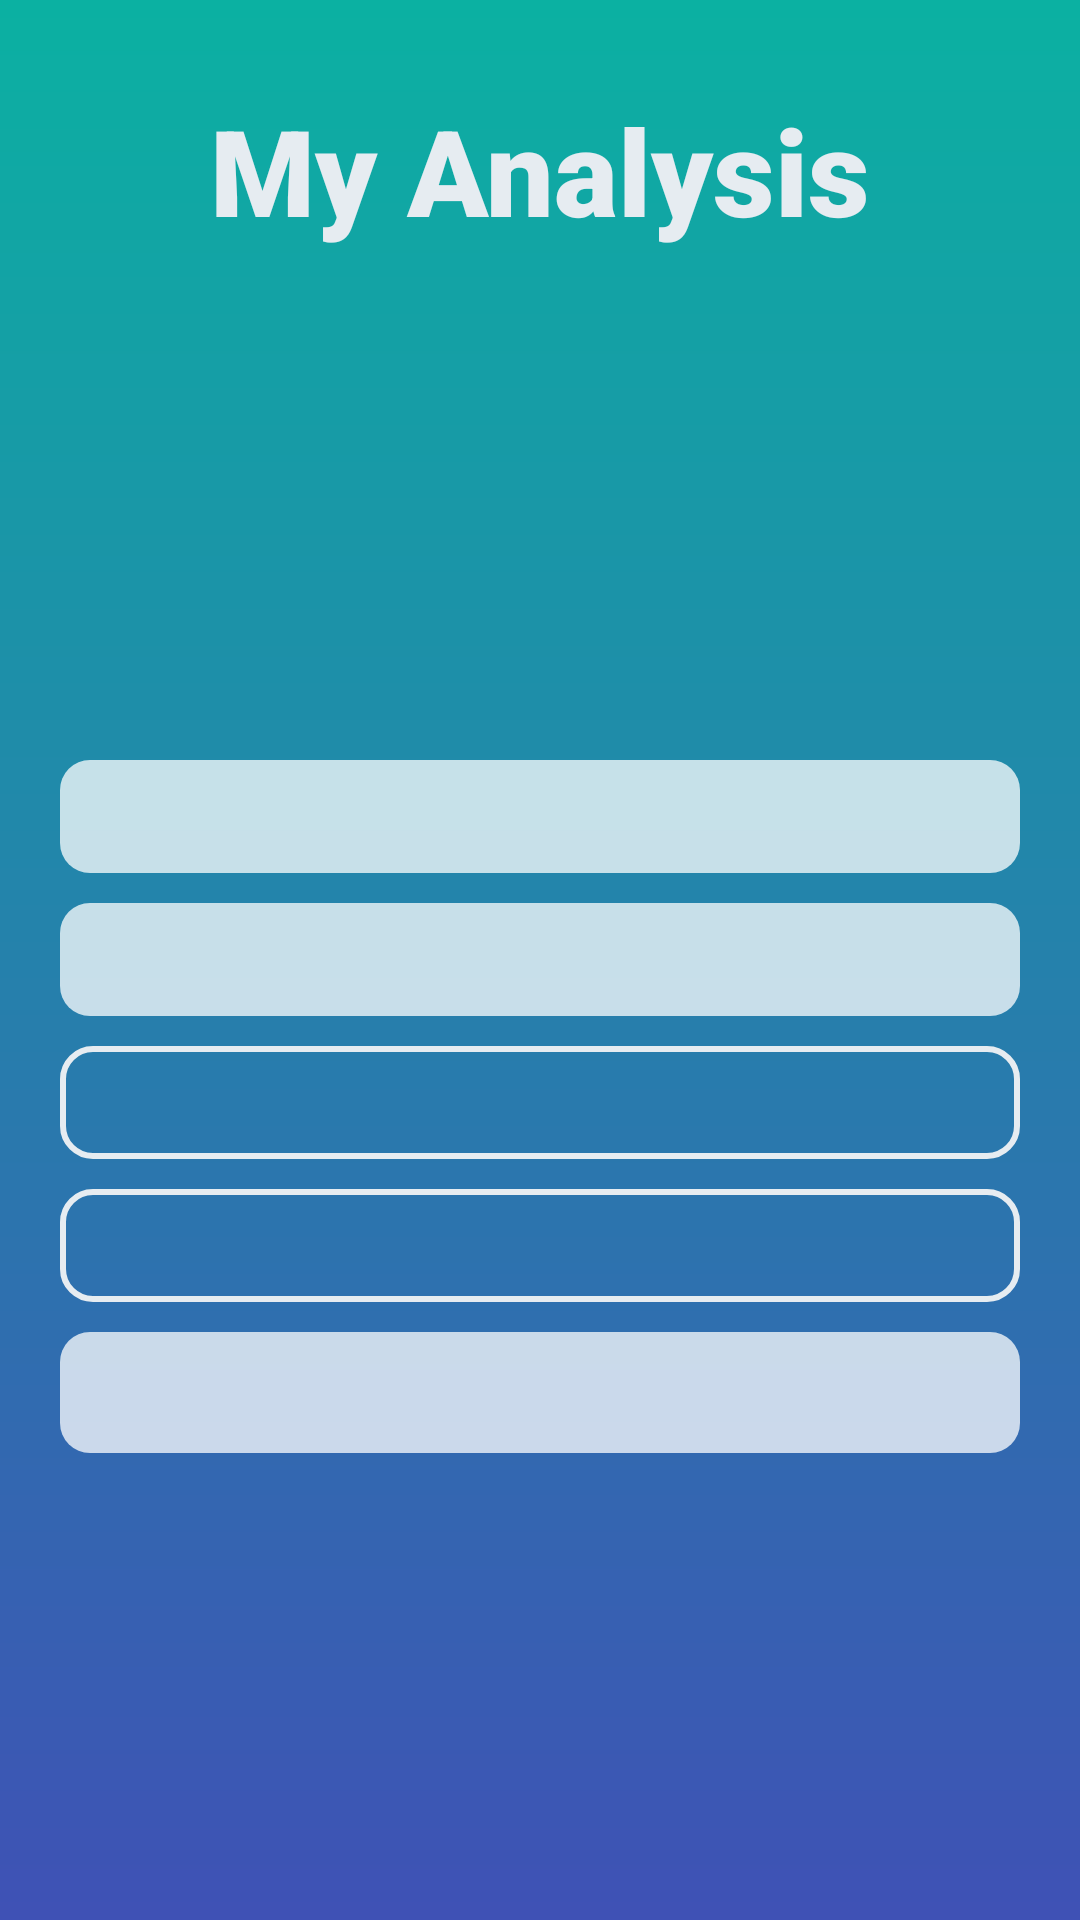

Here is an Android app screen rendered from its layout file. Give the layout XML and the strings, colors and styles it references.
<!-- AndroidManifest.xml: application theme AppTheme -->
<!-- res/layout/activity_finalpage.xml -->
<?xml version="1.0" encoding="utf-8"?>
<ScrollView xmlns:android="http://schemas.android.com/apk/res/android"
    xmlns:app="http://schemas.android.com/apk/res-auto"
    xmlns:tools="http://schemas.android.com/tools"
    android:layout_width="match_parent"
    android:layout_height="match_parent"
    android:padding="10sp"
    android:background="@drawable/gradient_bg"
    tools:context=".Finalpage">
    <androidx.constraintlayout.widget.ConstraintLayout
        android:layout_width="match_parent"
        android:layout_height="wrap_content">
        <TextView
            android:id="@+id/view_report"
            android:layout_width="wrap_content"
            android:layout_height="wrap_content"
            android:textColor="@color/colorAccent"
            android:textSize="40sp"
            android:layout_marginTop="20sp"
            android:textAlignment="center"
            android:fontFamily="sans-serif-black"
            android:text="@string/thank_you_message"
            app:layout_constraintEnd_toEndOf="parent"
            app:layout_constraintStart_toStartOf="parent"
            app:layout_constraintTop_toTopOf="parent" />

        <TextView
            android:id="@+id/mydetails"
            android:layout_width="match_parent"
            android:layout_height="wrap_content"
            android:textColor="@color/colorPrimaryDark"
            android:textStyle="bold"
            android:textSize="13sp"
            android:padding="10sp"
            android:background="@drawable/solid_round_corner"
            android:layout_margin="10sp"
            app:layout_constraintEnd_toEndOf="parent"
            app:layout_constraintStart_toStartOf="parent"
            app:layout_constraintTop_toBottomOf="@+id/userimage" />

        <TextView
            android:id="@+id/SafeReport"
            android:layout_width="match_parent"
            android:layout_height="wrap_content"
            android:textAlignment="center"
            android:textColor="#5D656E"
            android:textSize="13sp"
            android:textStyle="bold"
            android:padding="10sp"
            android:background="@drawable/solid_round_corner"
            android:layout_margin="10sp"
            app:layout_constraintEnd_toEndOf="parent"
            app:layout_constraintStart_toStartOf="parent"
            app:layout_constraintTop_toBottomOf="@+id/mydetails" />

        <TextView
            android:id="@+id/PrimaryReport"
            android:layout_width="match_parent"
            android:layout_height="wrap_content"
            android:textColor="@color/colorAccent"
            android:textSize="13sp"
            android:padding="10sp"
            android:background="@drawable/round_corner"
            android:layout_margin="10sp"
            app:layout_constraintEnd_toEndOf="parent"
            app:layout_constraintStart_toStartOf="parent"
            app:layout_constraintTop_toBottomOf="@+id/SafeReport" />

        <TextView
            android:id="@+id/SecondaryReport"
            android:layout_width="match_parent"
            android:layout_height="wrap_content"
            android:layout_margin="10sp"
            android:layout_marginTop="72dp"
            android:background="@drawable/round_corner"
            android:padding="10sp"
            android:textColor="@color/colorAccent"
            android:textSize="13sp"
            app:layout_constraintEnd_toEndOf="parent"
            app:layout_constraintHorizontal_bias="1.0"
            app:layout_constraintStart_toStartOf="parent"
            app:layout_constraintTop_toBottomOf="@+id/PrimaryReport" />

        <TextView
            android:id="@+id/HospitalList"
            android:layout_width="match_parent"
            android:layout_height="wrap_content"
            android:layout_margin="10sp"
            android:background="@drawable/solid_round_corner"
            android:padding="10sp"
            android:textColor="@color/colorPrimaryDark"
            android:textSize="15sp"
            app:layout_constraintBottom_toBottomOf="parent"
            app:layout_constraintEnd_toEndOf="parent"
            app:layout_constraintHorizontal_bias="0.85"
            app:layout_constraintStart_toStartOf="parent"
            app:layout_constraintTop_toBottomOf="@+id/SecondaryReport"
            app:layout_constraintVertical_bias="0.0" />

        <ImageView
            android:id="@+id/userimage"
            android:layout_width="150sp"
            android:layout_height="150sp"
            android:layout_marginTop="10sp"
            android:layout_marginEnd="9dp"
            android:layout_marginBottom="9dp"
            app:layout_constraintEnd_toEndOf="parent"
            app:layout_constraintStart_toStartOf="parent"
            app:layout_constraintTop_toBottomOf="@+id/view_report"/>

    </androidx.constraintlayout.widget.ConstraintLayout>


</ScrollView>
<!-- resources referenced by this layout -->
<resources>
  <color name="colorAccent">#E6ECF1</color>
  <color name="colorPrimaryDark">#20659C</color>
  <!-- drawable gradient_bg (drawable) -->
  <?xml version="1.0" encoding="utf-8"?>
  <shape xmlns:android="http://schemas.android.com/apk/res/android">
  
      android:shape="rectangle">
      <gradient
          android:startColor="#0BB1A2"
          android:endColor="#3F51B5"
          android:angle="270" />
  
  </shape>
  <!-- drawable round_corner (drawable) -->
  <?xml version="1.0" encoding="utf-8"?>
  <shape xmlns:android="http://schemas.android.com/apk/res/android">
  
      <stroke
          android:width="2sp"
          android:color="@color/colorAccent" />
      <corners android:radius="10dp" />
  
  </shape>
  <!-- drawable solid_round_corner (drawable) -->
  <?xml version="1.0" encoding="utf-8"?>
  <shape xmlns:android="http://schemas.android.com/apk/res/android">
      <corners android:radius="10sp" />
      <solid android:color="#BEFFFFFF" />
  </shape>
  <string name="thank_you_message">My Analysis</string>
  <style name="AppTheme" parent="Theme.MaterialComponents.Light.NoActionBar">
          
          <item name="colorPrimary">@color/colorPrimary</item>
          <item name="colorPrimaryDark">@color/colorPrimaryDark</item>
          <item name="colorAccent">@color/colorAccent</item>
      </style>
  <color name="colorPrimary">#D0F0FF</color>
</resources>
